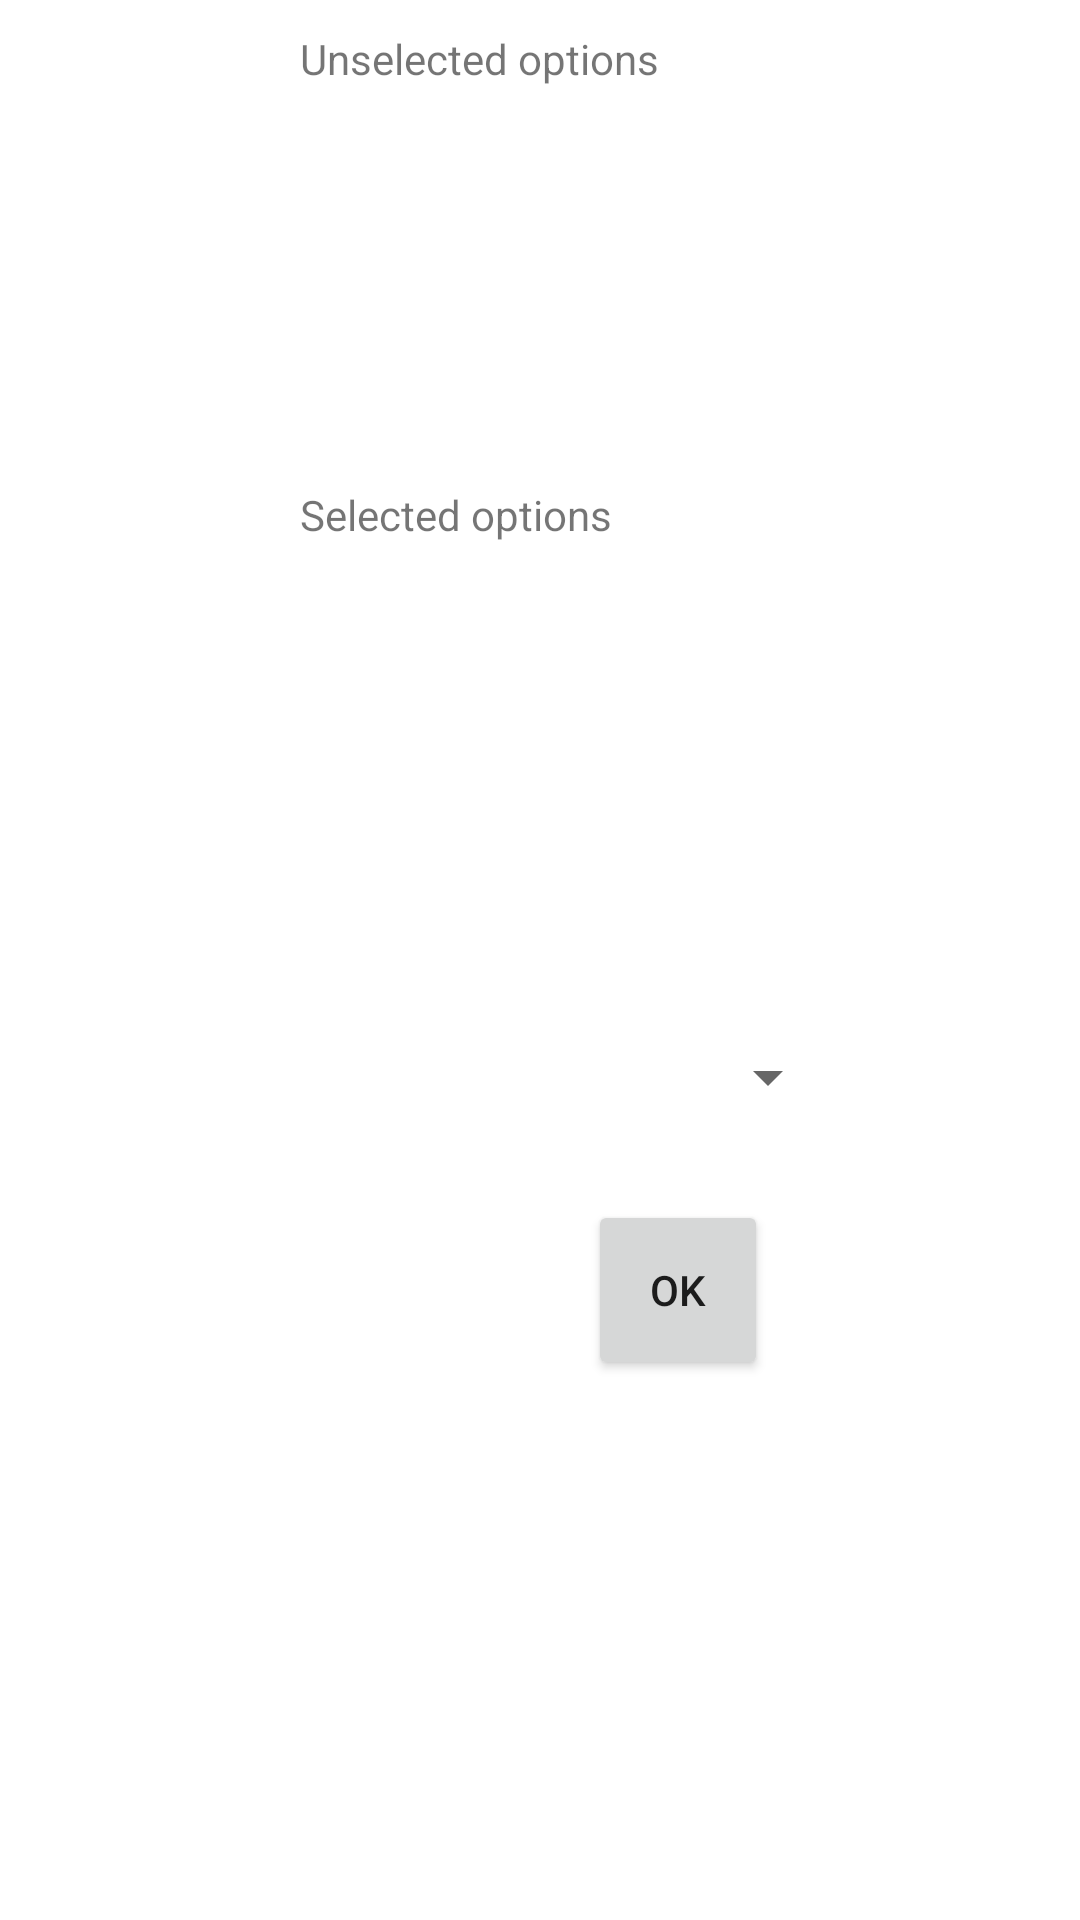

Reconstruct the res/layout file that produces this screen, plus the resources it refers to.
<!-- AndroidManifest.xml: application theme Theme.CollaborativeAuthenticationApplication -->
<!-- res/layout/fragment_device_selection.xml -->
<?xml version="1.0" encoding="utf-8"?>
<androidx.constraintlayout.widget.ConstraintLayout xmlns:android="http://schemas.android.com/apk/res/android"
    xmlns:app="http://schemas.android.com/apk/res-auto"
    xmlns:tools="http://schemas.android.com/tools"
    android:layout_width="match_parent"
    android:layout_height="match_parent"
    tools:context=".alternative.key.user.DeviceSelectionFragment">


    <androidx.recyclerview.widget.RecyclerView
        android:id="@+id/recycler_options"
        android:layout_width="245dp"
        android:layout_height="104dp"
        android:layout_marginStart="60dp"
        android:layout_marginTop="8dp"
        app:layout_constraintStart_toStartOf="parent"
        app:layout_constraintTop_toBottomOf="@+id/display_text_options" />

    <TextView
        android:id="@+id/display_text_options"
        android:layout_width="200dp"
        android:layout_height="30dp"
        android:layout_marginStart="100dp"
        android:layout_marginTop="10dp"
        android:text="@string/options_text"
        android:textSize="14sp"
        app:layout_constraintStart_toStartOf="parent"
        app:layout_constraintTop_toTopOf="parent" />

    <TextView
        android:id="@+id/display_text_selection"
        android:layout_width="200dp"
        android:layout_height="30dp"
        android:layout_marginStart="100dp"
        android:layout_marginTop="10dp"
        android:text="@string/selected_text"
        android:textSize="14sp"
        app:layout_constraintStart_toStartOf="parent"
        app:layout_constraintTop_toBottomOf="@+id/recycler_options" />

    <androidx.recyclerview.widget.RecyclerView
        android:id="@+id/recycler_selection"
        android:layout_width="241dp"
        android:layout_height="96dp"
        android:layout_marginStart="60dp"
        android:layout_marginTop="8dp"
        app:layout_constraintStart_toStartOf="parent"
        app:layout_constraintTop_toBottomOf="@+id/display_text_selection" />


    <Button
        android:id="@+id/button_submit_devices"
        android:layout_width="60dp"
        android:layout_height="60dp"
        android:layout_marginStart="196dp"
        android:layout_marginTop="104dp"
        android:text="@string/button_sel_frag"
        app:layout_constraintStart_toStartOf="parent"
        app:layout_constraintTop_toBottomOf="@+id/recycler_selection" />

    <TextView
        android:id="@+id/selected_threshold"
        android:layout_width="20dp"
        android:layout_height="20dp"
        android:layout_marginTop="48dp"
        android:layout_marginEnd="12dp"
        android:textSize="16sp"
        app:layout_constraintEnd_toStartOf="@+id/threshold"
        app:layout_constraintTop_toBottomOf="@+id/recycler_selection" />

    <Spinner
        android:id="@+id/threshold"
        android:layout_width="40dp"
        android:layout_height="30dp"
        android:layout_marginTop="48dp"
        android:layout_marginEnd="80dp"
        app:layout_constraintEnd_toEndOf="parent"
        app:layout_constraintTop_toBottomOf="@+id/recycler_selection" />

</androidx.constraintlayout.widget.ConstraintLayout>
<!-- resources referenced by this layout -->
<resources>
  <string name="button_sel_frag">Ok</string>
  <string name="options_text">Unselected options</string>
  <string name="selected_text">Selected options</string>
  <style name="Theme.CollaborativeAuthenticationApplication" parent="Theme.MaterialComponents.DayNight.DarkActionBar">
          
          <item name="colorPrimary">@color/purple_500</item>
          <item name="colorPrimaryVariant">@color/purple_700</item>
          <item name="colorOnPrimary">@color/white</item>
          
          <item name="colorSecondary">@color/teal_200</item>
          <item name="colorSecondaryVariant">@color/teal_700</item>
          <item name="colorOnSecondary">@color/black</item>
          
          <item name="android:statusBarColor" tools:targetApi="l">?attr/colorPrimaryVariant</item>
          
      </style>
  <color name="purple_500">#FF6200EE</color>
  <color name="purple_700">#FF3700B3</color>
  <color name="white">#FFFFFFFF</color>
  <color name="teal_200">#FF03DAC5</color>
  <color name="teal_700">#FF018786</color>
  <color name="black">#FF000000</color>
</resources>
